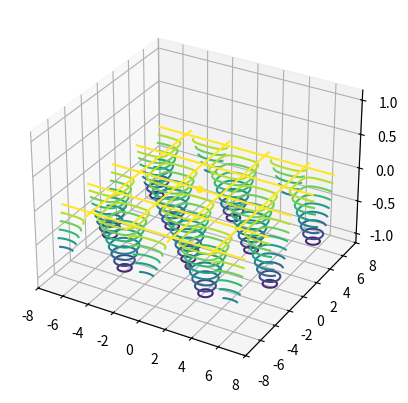

Python code for this plot:
import math

import numpy as np
from matplotlib import pyplot as plt
from mpl_toolkits.mplot3d import Axes3D

class G:
    def __init__(self, a, b):
        self.a = a
        self.b = b

    def g(self, x, y):
        return (x ** 2) / self.a + (y ** 2) / self.b

    def dgx(self, x, y):
        return 2 * x / self.a

    def dgy(self, x, y):
        return 2 * y / self.b


def h(x, y):
    return np.cos(x) * np.sin(y)


def dhx(x, y):
    return - math.sin(x) * math.sin(y)


def dhy(x, y):
    return math.cos(x) * math.cos(y)

def norme(vect):
    r = 0
    for a in vect:
        r += a ** 2
    return math.sqrt(r)

def grad(x, y, dfx, dfy):
    return (dfx(x, y), dfy(x, y))

def figure3D(f):
    ax = Axes3D(plt.figure())
    f = np.vectorize(f)
    X = np.arange(-8, 8, 0.01)
    Y = np.arange(-8, 8, 0.01)
    X, Y = np.meshgrid(X, Y)
    Z = f(X, Y)
    ax.plot_surface(X, Y, Z)

def courbeNiveau(f, ymin, ymax):
    f = np.vectorize(f)
    X = np.arange(-7, 7, 0.01)
    Y = np.arange(-7, 7, 0.01)
    X, Y = np.meshgrid(X, Y)
    Z = f(X, Y)
    plt.axis('auto')
    courbesNiv = np.linspace(ymin, ymax, 10)
    plt.contour(X, Y, Z, courbesNiv)
    plt.show()

def gradpc(eps, m, u, x0, y0, f, df1, df2, graph):
    a = [(x0, y0)]
    i = 0
    while i < m and norme(grad(a[i][0], a[i][1], df1, df2)) >= eps:
        x = a[i - 1][0]
        y = a[i - 1][1]
        # print(i)
        x1 = x + u * grad(x, y, df1, df2)[0]
        y1 = y + u * grad(x, y, df1, df2)[1]
        a.append((x1, y1))
        i += 1

    Z = [f(x, y) for (x, y) in a]

    if graph :
        ax = plt.axes(projection='3d')
        X = [A[0] for A in a]
        Y = [A[1] for A in a]
        plt.axis('auto')
        ax.scatter3D(X, Y, Z, c=Z)
        # figure3D(f)
        courbeNiveau(f, f(X[-1], Y[-1]), f(X[0], Y[0]))
        plt.show()
    return min(Z)

def erreurAbsolueG(eps, m, umin, umax, x0, y0, f, df1, df2):
    ea = []
    linU = np.linspace(umin, umax, 300)
    for u in linU:
        ea.append(gradpc(eps, m, u, x0, y0, f, df1, df2, False))
    plt.plot(linU,ea)
    plt.show()


def gradamax(eps, m, u, x0, y0, f, df1, df2, graph):
    a = [(x0, y0)]
    i = 0
    while i < m and norme(grad(a[i][0], a[i][1], df1, df2)) >= eps:
        x = a[i - 1][0]
        y = a[i - 1][1]
        F2 = 2
        F1 = 1
        k = 0
        while F2 > F1:
            k += 1
            X1 = x + k * u * df1(x, y)
            Y1 = y + k * u * df2(x, y)
            F1 = f(X1, Y1)

            X2 = x + (k+1) * u * grad(x, y, df1, df2)[0]
            Y2 = y + (k+1) * u * grad(x, y, df1, df2)[1]
            F2 = f(X2, Y2)

        xn = x + k * u * grad(x, y, df1, df2)[0]
        yn = y + k * u * grad(x, y, df1, df2)[1]
        a.append((xn, yn))
        i += 1

    ax = plt.axes(projection='3d')
    X = [A[0] for A in a]
    Y = [A[1] for A in a]

    Z = [f(x, y) for (x, y) in a]

    if graph:
        plt.axis('auto')
        ax.scatter3D(X, Y, Z, c=Z)
        yMin = min(f(X[-1], Y[-1]), f(X[0], Y[0]))
        yMax = max(f(X[-1], Y[-1]), f(X[0], Y[0]))
        courbeNiveau(f, yMin, yMax)
        plt.show()
    return max(Z), i-1

def gradamin(eps, m, u, x0, y0, f, df1, df2, graph):
    a = [(x0, y0)]
    i = 0
    while i < m and norme(grad(a[i][0], a[i][1], df1, df2)) >= eps:
        x = a[i - 1][0]
        y = a[i - 1][1]
        # print(i)
        F2 = 1
        F1 = 2
        k = 0
        while F2 < F1:
            k += 1
            X1 = x + k * u * df1(x, y)
            Y1 = y + k * u * df2(x, y)
            F1 = f(X1, Y1)

            X2 = x + (k + 1) * u * grad(x, y, df1, df2)[0]
            Y2 = y + (k + 1) * u * grad(x, y, df1, df2)[1]
            F2 = f(X2, Y2)
            print(k)

        xn = x + k * u * grad(x, y, df1, df2)[0]
        yn = y + k * u * grad(x, y, df1, df2)[1]
        a.append((xn, yn))
        i += 1

    ax = plt.axes(projection='3d')
    X = [A[0] for A in a]
    Y = [A[1] for A in a]

    Z = [f(x, y) for (x, y) in a]

    if graph:
        plt.axis('auto')
        ax.scatter3D(X, Y, Z, c=Z)
        yMin = min(f(X[-1], Y[-1]), f(X[0], Y[0]))
        yMax = max(f(X[-1], Y[-1]), f(X[0], Y[0]))
        if(yMin == yMax):
            yMin -= 2
            yMax += 2
        courbeNiveau(f, yMin, yMax)
        plt.show()
    return min(Z), i-1

def q2():
    fct = input("Fonction g ou h ? g/h ")
    if fct == 'g':
        f = G(2, 2/7).g
    elif fct == 'h':
        f = h
    figure3D(f)
    courbeNiveau(f, -1, 1)  # invisible si la figure 3D est affichée

def q6():
    fct = input("Fonction g ou h ? g/h ")
    if fct == 'g':
        F = G(2, 2 / 7)
        f = F.g
        x0, y0 = 7, 1.5
        dfx = F.dgx
        dfy = F.dgy
    elif fct == 'h':
        f = h
        x0, y0 = 0, 0
        dfx = dhx
        dfy = dhy

    eups = 10**(-5)
    m = 120
    u = -0.2
    gradpc(eups, m, u, x0, y0, f, dfx, dfy, True)

def q7():
    F = G(1, 20)
    erreurAbsolueG(10 ** (-5), 120, -0.99, -0.001, 7, 1.5, F.g, F.dgx, F.dgy)

def q8():
    gradamax(10 ** (-5), 120, 0.2, 0, 0, h, dhx, dhy, True)

def q9():
    gradamin(10 ** (-5), 120, -0.2, 0, 0, h, dhx, dhy, True)

if __name__ == '__main__':
    q9()
